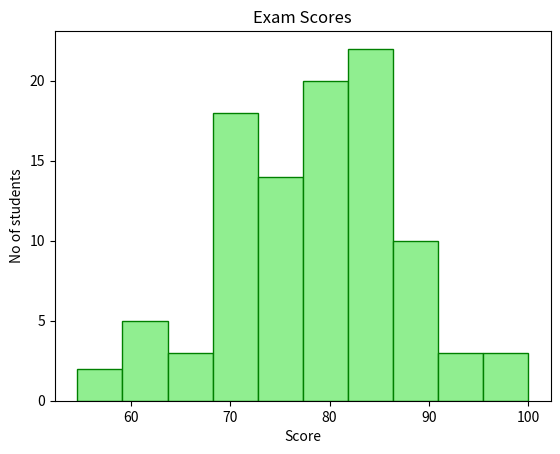

Source code (Python):
import matplotlib.pyplot as plt
import numpy as np

# histogram - a visual replresentation of the distribution of quantitive data.
# they group values into bins(intervals)
#and counts how many fall in each range


#loc= location - median- 80 is the student score most is 80 and scale means how far the score will deviate from 80- 10 is standard deviation( if 1 is there then scores will cluster around 80 most)
scores=np.random.normal(loc=80, scale=10, size=100)
scores=np.clip(scores, 0, 100)# range of score min=0 and max=100
plt.hist(scores, bins=10, color="lightgreen",
         edgecolor="green") # 10 nins= 10 bar

plt.title("Exam Scores")
plt.xlabel("Score")
plt.ylabel("No of students")

plt.show()
